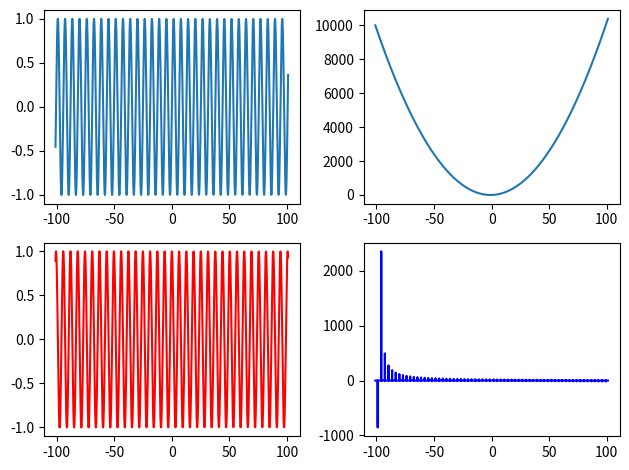

Recreate this plot in Python.
import numpy as np
import matplotlib.pyplot as plt

x=np.arange(-101,101,0.157)
y1=np.sin(x)
y2=x**2+2*x
y3=np.cos(x)
y4=np.tan(x)


#sublot(row,column,no for the plot)
ax1=plt.subplot(221)
ax2=plt.subplot(222)
ax3=plt.subplot(223)
ax4=plt.subplot(224)


ax1.plot(x,y1)
ax2.plot(x,y2)
ax3.plot(x,y3,'r')
ax4.plot(x,y4,'b')

#Improves the layout of the markings in the graph
plt.tight_layout()
plt.show()